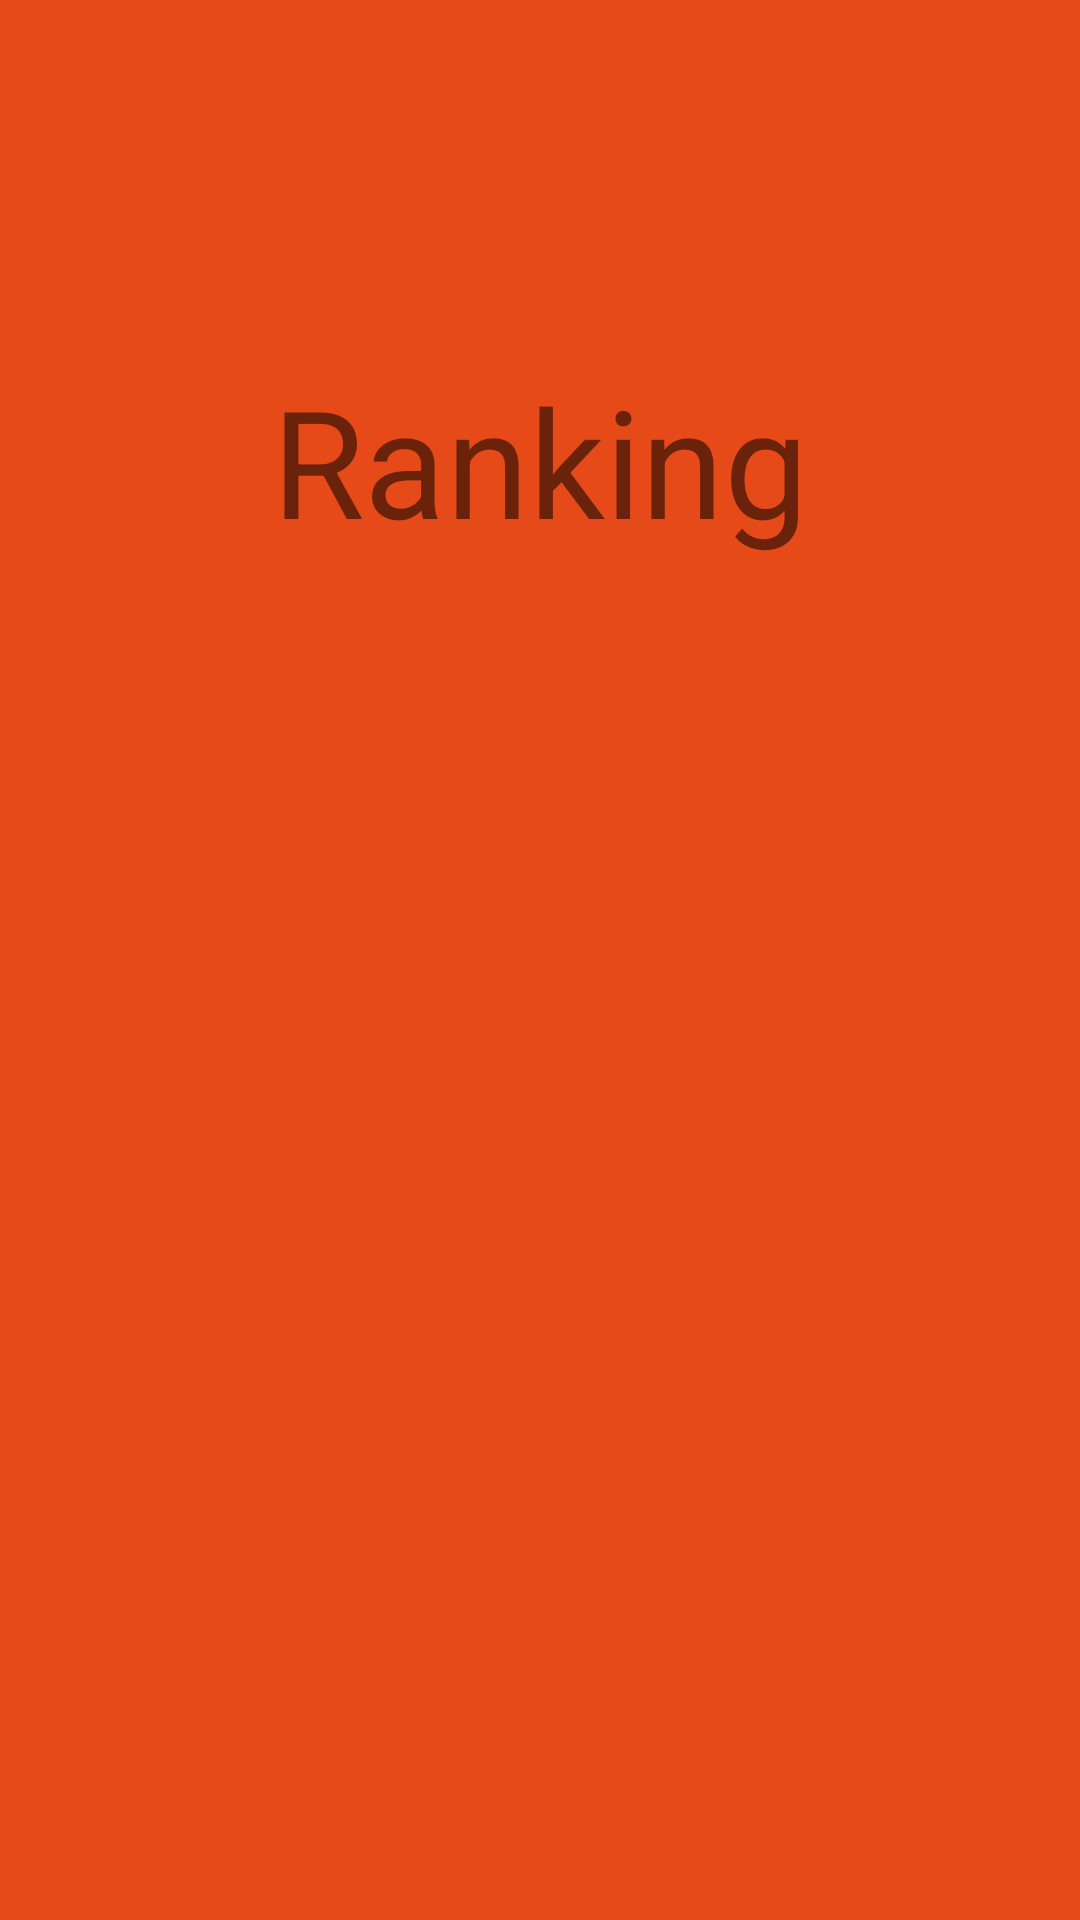

This screen was rendered from an Android layout file. Write that file and the resources it references.
<!-- AndroidManifest.xml: application theme FullScreen -->
<!-- res/layout/activity_ranking.xml -->
<?xml version="1.0" encoding="utf-8"?>
<androidx.constraintlayout.widget.ConstraintLayout
        xmlns:android="http://schemas.android.com/apk/res/android"
        xmlns:tools="http://schemas.android.com/tools"
        xmlns:app="http://schemas.android.com/apk/res-auto"
        android:layout_width="match_parent"
        android:layout_height="match_parent"
        tools:context=".view.RankingActivity">

    <TextView
            android:text="@string/ranking"
            android:layout_width="wrap_content"
            android:layout_height="wrap_content"
            android:id="@+id/tvRankingTitle" android:layout_marginTop="120dp"
            app:layout_constraintTop_toTopOf="parent" android:textSize="50sp" android:layout_marginStart="8dp"
            app:layout_constraintStart_toStartOf="parent" android:layout_marginEnd="8dp"
            app:layout_constraintEnd_toEndOf="parent"/>
    <androidx.recyclerview.widget.RecyclerView
            android:layout_width="395dp"
            android:layout_height="528dp" android:layout_marginTop="8dp"
            app:layout_constraintTop_toBottomOf="@+id/tvRankingTitle" app:layout_constraintStart_toStartOf="parent"
            android:layout_marginStart="8dp" app:layout_constraintBottom_toBottomOf="parent"
            android:layout_marginBottom="8dp" app:layout_constraintEnd_toEndOf="parent" android:layout_marginEnd="8dp"/>
</androidx.constraintlayout.widget.ConstraintLayout>
<!-- resources referenced by this layout -->
<resources>
  <string name="ranking">Ranking</string>
  <style name="FullScreen" parent="AppTheme">
          <item name="windowActionBar">false</item>
          <item name="windowNoTitle">true</item>
          <item name="android:windowFullscreen">true</item>
      </style>
  <style name="AppTheme" parent="Theme.AppCompat.Light.DarkActionBar">
          
          <item name="colorPrimary">@color/colorPrimary</item>
          <item name="colorPrimaryDark">@color/colorPrimaryDark</item>
          <item name="colorAccent">@color/colorAccent</item>
          <item name="android:windowBackground">@color/colorPrimaryDark</item>
          <item name="android:colorBackground">@color/colorPrimaryDark</item>
      </style>
  <color name="colorPrimary">#FF5722</color>
  <color name="colorPrimaryDark">#E64A19</color>
  <color name="colorAccent">#9E9E9E</color>
</resources>
